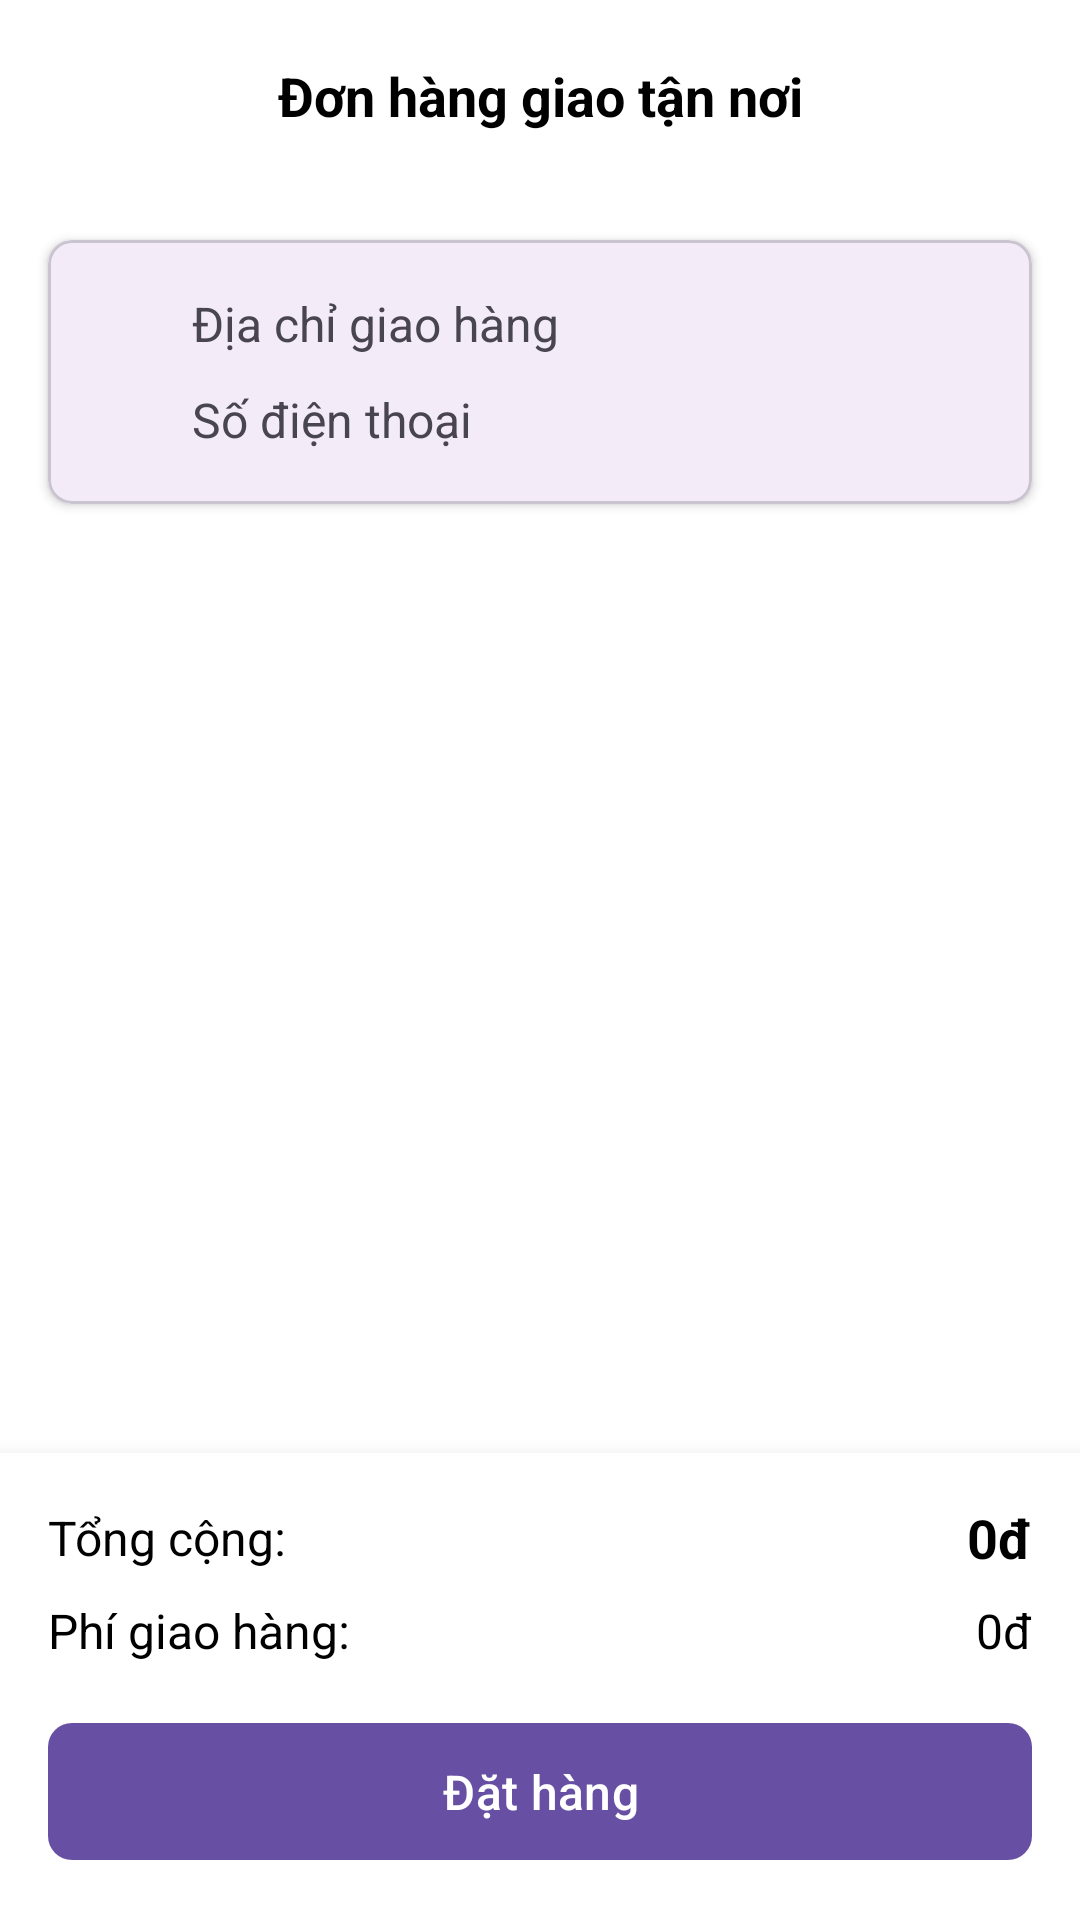

Layout XML and referenced resources for this Android screen:
<!-- AndroidManifest.xml: application theme Theme.RestaurantManagementApp -->
<!-- res/layout/delivery_activity.xml -->
<?xml version="1.0" encoding="utf-8"?>
<androidx.constraintlayout.widget.ConstraintLayout xmlns:android="http://schemas.android.com/apk/res/android"
    xmlns:app="http://schemas.android.com/apk/res-auto"
    android:layout_width="match_parent"
    android:layout_height="match_parent"
    android:background="@color/white">

    
    <androidx.appcompat.widget.Toolbar
        android:id="@+id/toolbar"
        android:layout_width="match_parent"
        android:layout_height="?attr/actionBarSize"
        android:background="@color/white"
        android:elevation="4dp"
        app:layout_constraintTop_toTopOf="parent">

        <TextView
            android:layout_width="wrap_content"
            android:layout_height="wrap_content"
            android:layout_gravity="center"
            android:text="Đơn hàng giao tận nơi"
            android:textColor="@color/black"
            android:textSize="18sp"
            android:textStyle="bold" />

    </androidx.appcompat.widget.Toolbar>

    
    <com.google.android.material.card.MaterialCardView
        android:id="@+id/cardDeliveryInfo"
        android:layout_width="match_parent"
        android:layout_height="wrap_content"
        android:layout_margin="16dp"
        app:cardCornerRadius="8dp"
        app:cardElevation="2dp"
        app:layout_constraintTop_toBottomOf="@id/toolbar">

        <LinearLayout
            android:layout_width="match_parent"
            android:layout_height="wrap_content"
            android:orientation="vertical"
            android:padding="16dp">

            
            <LinearLayout
                android:layout_width="match_parent"
                android:layout_height="wrap_content"
                android:orientation="horizontal"
                android:gravity="center_vertical">

                <ImageView
                    android:layout_width="24dp"
                    android:layout_height="24dp"/>

                <TextView
                    android:id="@+id/tvDeliveryAddress"
                    android:layout_width="match_parent"
                    android:layout_height="wrap_content"
                    android:layout_marginStart="8dp"
                    android:text="Địa chỉ giao hàng"
                    android:textSize="16sp"/>

            </LinearLayout>

            
            <LinearLayout
                android:layout_width="match_parent"
                android:layout_height="wrap_content"
                android:orientation="horizontal"
                android:gravity="center_vertical"
                android:layout_marginTop="8dp">

                <ImageView
                    android:layout_width="24dp"
                    android:layout_height="24dp"/>

                <TextView
                    android:id="@+id/tvPhoneNumber"
                    android:layout_width="match_parent"
                    android:layout_height="wrap_content"
                    android:layout_marginStart="8dp"
                    android:text="Số điện thoại"
                    android:textSize="16sp"/>

            </LinearLayout>

        </LinearLayout>

    </com.google.android.material.card.MaterialCardView>

    
    <androidx.recyclerview.widget.RecyclerView
        android:id="@+id/rvOrderItems"
        android:layout_width="match_parent"
        android:layout_height="0dp"
        android:layout_marginTop="16dp"
        android:padding="16dp"
        app:layout_constraintBottom_toTopOf="@id/bottomLayout"
        app:layout_constraintTop_toBottomOf="@id/cardDeliveryInfo" />

    
    <LinearLayout
        android:id="@+id/bottomLayout"
        android:layout_width="match_parent"
        android:layout_height="wrap_content"
        android:background="@color/white"
        android:elevation="8dp"
        android:orientation="vertical"
        android:padding="16dp"
        app:layout_constraintBottom_toBottomOf="parent">

        
        <LinearLayout
            android:layout_width="match_parent"
            android:layout_height="wrap_content"
            android:orientation="horizontal"
            android:gravity="center_vertical">

            <TextView
                android:layout_width="0dp"
                android:layout_height="wrap_content"
                android:layout_weight="1"
                android:text="Tổng cộng:"
                android:textSize="16sp"
                android:textColor="@color/black"/>

            <TextView
                android:id="@+id/tvTotalPrice"
                android:layout_width="wrap_content"
                android:layout_height="wrap_content"
                android:text="0đ"
                android:textSize="18sp"
                android:textStyle="bold"
                android:textColor="@color/black"/>
        </LinearLayout>

        
        <LinearLayout
            android:layout_width="match_parent"
            android:layout_height="wrap_content"
            android:orientation="horizontal"
            android:gravity="center_vertical"
            android:layout_marginTop="8dp">

            <TextView
                android:layout_width="0dp"
                android:layout_height="wrap_content"
                android:layout_weight="1"
                android:text="Phí giao hàng:"
                android:textSize="16sp"
                android:textColor="@color/black"/>

            <TextView
                android:id="@+id/tvDeliveryFee"
                android:layout_width="wrap_content"
                android:layout_height="wrap_content"
                android:text="0đ"
                android:textSize="16sp"
                android:textColor="@color/black"/>
        </LinearLayout>

        
        <com.google.android.material.button.MaterialButton
            android:id="@+id/btnPlaceOrder"
            android:layout_width="match_parent"
            android:layout_height="wrap_content"
            android:layout_marginTop="16dp"
            android:padding="12dp"
            android:text="Đặt hàng"
            android:textSize="16sp"
            app:cornerRadius="8dp"/>

    </LinearLayout>

</androidx.constraintlayout.widget.ConstraintLayout>
<!-- resources referenced by this layout -->
<resources>
  <color name="black">#FF000000</color>
  <color name="white">#FFFFFFFF</color>
  <style name="Theme.RestaurantManagementApp" parent="Base.Theme.RestaurantManagementApp" />
  <style name="Base.Theme.RestaurantManagementApp" parent="Theme.Material3.DayNight.NoActionBar">
          
          
      </style>
</resources>
